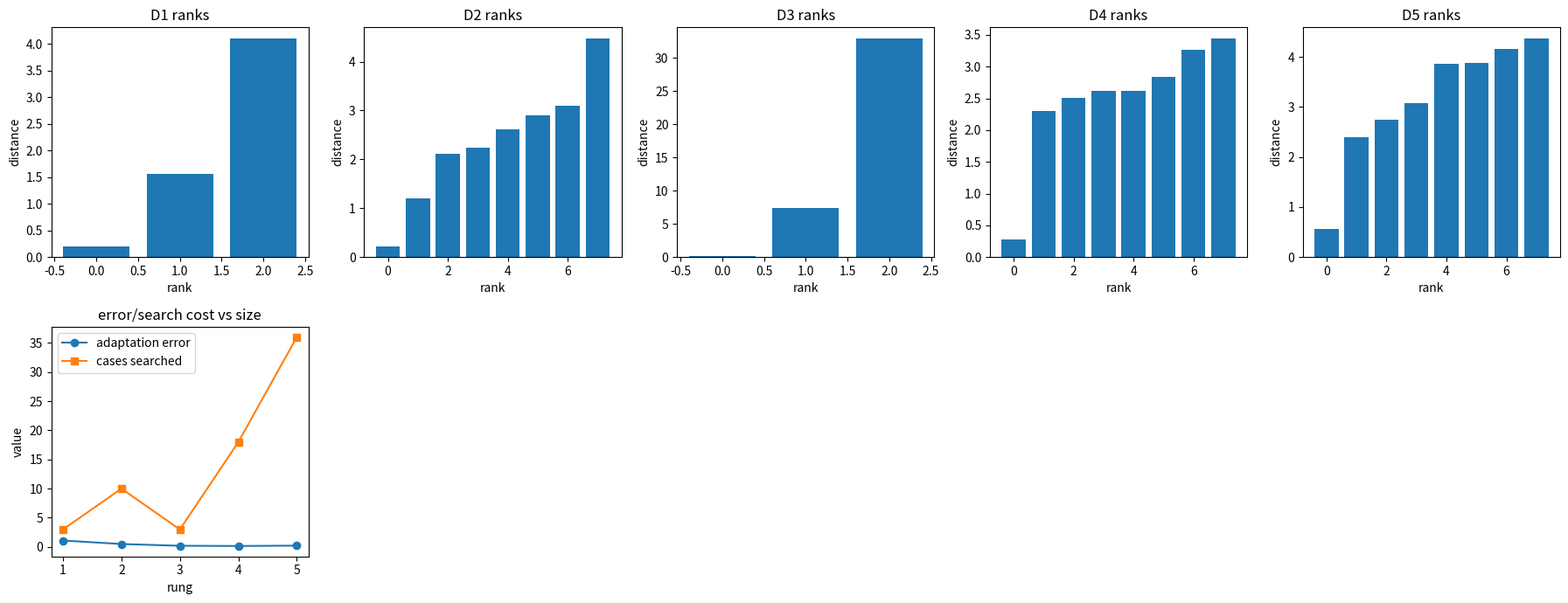

The script that saved this image:

import math
import random

import matplotlib.pyplot as plt

random.seed(2111)


def weighted_distance(case_features, query_features, weights):
    total = 0.0
    for value, query, weight in zip(case_features, query_features, weights):
        total += weight * (value - query) ** 2
    return math.sqrt(total)


def build_cbr_ladder():
    rungs = []
    rungs.append({
        "name": "D1 three 2D cases",
        "cases": [
            {"id": "case1", "features": (1.0, 1.0), "solution": 7.0},
            {"id": "case2", "features": (2.0, 2.0), "solution": 10.0},
            {"id": "case3", "features": (5.0, 5.0), "solution": 20.0},
        ],
        "query": (2.2, 2.0),
        "weights": (1.0, 1.0),
        "slope": 2.0,
        "actual": 11.5,
        "expected_nearest": "case2",
    })
    rungs.append({
        "name": "D2 ten clean cases",
        "cases": [{"id": "c" + str(i), "features": (float(i), float(i % 3)), "solution": 5.0 + i} for i in range(10)],
        "query": (6.1, 0.2),
        "weights": (1.0, 1.0),
        "slope": 1.0,
        "actual": 11.8,
        "expected_nearest": "c6",
    })
    rungs.append({
        "name": "D3 metric-weight conflict and outlier",
        "cases": [
            {"id": "close_unweighted", "features": (3.0, 9.0), "solution": 30.0},
            {"id": "close_weighted", "features": (4.0, 2.0), "solution": 15.0},
            {"id": "outlier", "features": (20.0, 20.0), "solution": 100.0},
        ],
        "query": (4.1, 1.9),
        "weights": (3.0, 1.0),
        "slope": 1.5,
        "actual": 15.2,
        "expected_nearest": "close_weighted",
    })
    rungs.append({
        "name": "D4 support-ticket case library",
        "cases": [{"id": "ticket" + str(i), "features": (float(i % 5), float(i // 2), float(i % 2)), "solution": 20.0 + i} for i in range(18)],
        "query": (3.2, 6.0, 1.0),
        "weights": (2.0, 1.0, 4.0),
        "slope": 0.8,
        "actual": 33.0,
        "expected_nearest": "ticket13",
    })
    noisy_cases = []
    for i in range(35):
        noisy_cases.append({"id": "n" + str(i), "features": (float(i % 7), float((i * 2) % 9), float(i % 3), float(i % 5)), "solution": 40.0 + 0.7 * i})
    noisy_cases.append({"id": "best_sparse", "features": (5.0, 4.0, 2.0, 3.0), "solution": 62.0})
    rungs.append({
        "name": "D5 sparse noisy case base",
        "cases": noisy_cases,
        "query": (5.2, 4.1, 2.0, 3.3),
        "weights": (3.0, 1.0, 2.0, 2.0),
        "slope": 1.2,
        "actual": 62.5,
        "expected_nearest": "best_sparse",
    })
    return rungs



lesson_case = (2.0, 2.0)
lesson_query = (2.2, 2.0)
lesson_distance = weighted_distance(lesson_case, lesson_query, (1.0, 1.0))
lesson_weighted_distance = weighted_distance(lesson_case, lesson_query, (3.0, 1.0))

assert round(lesson_distance, 3) == 0.2
assert round(lesson_weighted_distance, 3) == 0.346

print("plain distance", lesson_distance)
print("weighted distance", lesson_weighted_distance)



def retrieve_adapt_revise_retain(cases, query, weights, slope, actual=None):
    ranked = []
    for case in cases:
        distance = weighted_distance(case["features"], query, weights)
        ranked.append((distance, case))
    ranked.sort(key=lambda item: item[0])
    nearest_distance, nearest_case = ranked[0]
    feature_change = sum(query) - sum(nearest_case["features"])
    adapted = nearest_case["solution"] + slope * feature_change
    error = None
    retained_cases = list(cases)
    if actual is not None:
        error = abs(adapted - actual)
        retained_cases.append({
            "id": "retained_" + str(len(cases)),
            "features": tuple(query),
            "solution": actual,
        })
    return {
        "nearest": nearest_case,
        "distance": nearest_distance,
        "ranked": ranked,
        "adapted": adapted,
        "error": error,
        "retained_cases": retained_cases,
        "searched": len(cases),
    }

lesson_cases = [
    {"id": "case1", "features": (1.0, 1.0), "solution": 7.0},
    {"id": "case2", "features": (2.0, 2.0), "solution": 10.0},
    {"id": "case3", "features": (5.0, 5.0), "solution": 20.0},
]
lesson_cycle = retrieve_adapt_revise_retain(lesson_cases, (2.5, 2.5), (1.0, 1.0), 2.0, actual=11.5)

assert lesson_cycle["nearest"]["id"] == "case2"
assert round(lesson_cycle["adapted"], 3) == 12.0
assert round(lesson_cycle["error"], 3) == 0.5

print("nearest", lesson_cycle["nearest"]["id"])
print("adapted", lesson_cycle["adapted"])
print("revision error", lesson_cycle["error"])



cbr_rungs = build_cbr_ladder()

for rung in cbr_rungs:
    print(rung["name"])
    print("  cases", len(rung["cases"]))
    print("  dimensions", len(rung["query"]))
    print("  sample", rung["cases"][:2])



cbr_results = []

for rung in cbr_rungs:
    result = retrieve_adapt_revise_retain(rung["cases"], rung["query"], rung["weights"], rung["slope"], actual=rung["actual"])
    assert result["nearest"]["id"] == rung["expected_nearest"]
    cbr_results.append({
        "name": rung["name"],
        "cases": len(rung["cases"]),
        "nearest": result["nearest"]["id"],
        "distance": result["distance"],
        "error": result["error"],
        "searched": result["searched"],
        "ranked": result["ranked"],
    })

print("rung | nearest | cases searched | distance | adaptation error")
for item in cbr_results:
    print(item["name"], item["nearest"], item["searched"], round(item["distance"], 3), round(item["error"], 3))



fig, axes = plt.subplots(2, 5, figsize=(18, 7))

for index, item in enumerate(cbr_results):
    ax = axes[0][index]
    distances = [pair[0] for pair in item["ranked"][:8]]
    ax.bar(range(len(distances)), distances)
    ax.set_title("D" + str(index + 1) + " ranks")
    ax.set_xlabel("rank")
    ax.set_ylabel("distance")

x_values = list(range(1, 6))
errors = [item["error"] for item in cbr_results]
searched = [item["searched"] for item in cbr_results]
axes[1][0].plot(x_values, errors, marker="o", label="adaptation error")
axes[1][0].plot(x_values, searched, marker="s", label="cases searched")
axes[1][0].set_xticks(x_values)
axes[1][0].set_xlabel("rung")
axes[1][0].set_ylabel("value")
axes[1][0].set_title("error/search cost vs size")
axes[1][0].legend()
for ax in axes[1][1:]:
    ax.axis("off")
plt.tight_layout()



d5 = cbr_rungs[-1]
wrong_weights = tuple(1.0 for _ in d5["weights"])
wrong = retrieve_adapt_revise_retain(d5["cases"], d5["query"], wrong_weights, d5["slope"], actual=d5["actual"])
fixed = retrieve_adapt_revise_retain(d5["cases"], d5["query"], d5["weights"], d5["slope"], actual=d5["actual"])

print("unweighted nearest", wrong["nearest"]["id"], "error", round(wrong["error"], 3))
print("weighted nearest", fixed["nearest"]["id"], "error", round(fixed["error"], 3))
print("weighted explanation features", d5["weights"])
